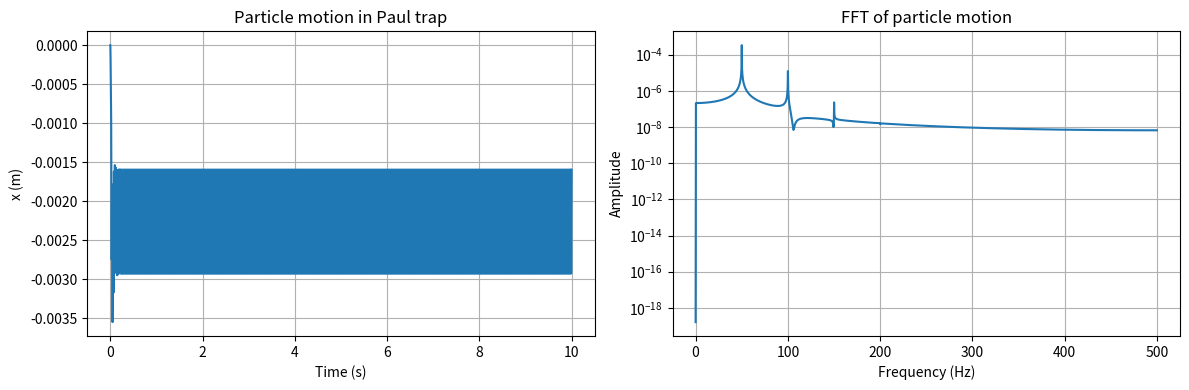

Python code for this plot:
import numpy as np
import matplotlib.pyplot as plt


def trap_solver(m,q,V0,Omega,r0,g,gamma1,gamma2,dt,T,x0,vx0):
    steps = int(T/dt)
    x = np.zeros(steps)
    vx = np.zeros(steps)
    t = np.arange(0, T, dt)
    x[0] = x0
    vx[0] = vx0

    def acceleration(x, vx, t):
        E = V0 * np.cos(Omega * t) * x / r0**2  # E = d(phi)/dx = (V0/r0^2) * x cos(Omega t)
        F = q * E - m * g
        # Nonlinear drag: F_drag = -gamma * |v|^(n-1) * v
        F_drag = -gamma1 * vx - gamma2 * np.abs(vx) * vx
        return (F + F_drag) / m

    for i in range(steps-1):
        # RK4 step
        k1_v = acceleration(x[i], vx[i], t[i]) * dt
        k1_x = vx[i] * dt

        k2_v = acceleration(x[i] + 0.5*k1_x, vx[i] + 0.5*k1_v, t[i] + 0.5*dt) * dt
        k2_x = (vx[i] + 0.5*k1_v) * dt

        k3_v = acceleration(x[i] + 0.5*k2_x, vx[i] + 0.5*k2_v, t[i] + 0.5*dt) * dt
        k3_x = (vx[i] + 0.5*k2_v) * dt

        k4_v = acceleration(x[i] + k3_x, vx[i] + k3_v, t[i] + dt) * dt
        k4_x = (vx[i] + k3_v) * dt

        vx[i+1] = vx[i] + (k1_v + 2*k2_v + 2*k3_v + k4_v)/6
        x[i+1] = x[i] + (k1_x + 2*k2_x + 2*k3_x + k4_x)/6



    # mask = t > T*0.2  #T / 2
    # t = t[mask]
    # x = x[mask]
    # plt.figure(figsize=(8,4))
    # plt.plot(t, x)
    # plt.xlabel('Time (s)')
    # plt.ylabel('x (m)')
    # plt.title('Particle motion in Paul trap with nonlinear drag')
    # plt.grid(True)
    # plt.show()

    # plt.figure(figsize=(10, 6))
    #
    # plt.subplot(2, 1, 1)
    # plt.plot(t, x)
    # plt.xlabel('Time (s)')
    # plt.ylabel('x (m)')
    # plt.title('Particle motion in Paul trap with nonlinear drag')
    # plt.grid(True)
    # plt.show()

    # FFT of the (detrended) signal
    # N = len(x)
    # X = np.fft.rfft(x - np.mean(x))
    # freqs = np.fft.rfftfreq(N, dt)
    # mag = np.abs(X) / N
    #
    # plt.plot(freqs, mag/max(mag),linewidth=4)
    # plt.xlabel('Frequency (Hz)')
    # plt.ylabel('Amplitude')
    # plt.title('FFT of particle motion')
    # plt.grid(True)
    #
    # q_z=2*q/m * V0/r0**2 / Omega**2
    # omega_z=q_z*Omega/np.sqrt(8)
    # x_pred=np.cos(omega_z*t) * (1 - 0.5 * q_z * np.cos(Omega*t))
    # X_pred = np.fft.rfft(x_pred - np.mean(x_pred))
    # mag_pred = np.abs(X_pred) / N
    # plt.plot(freqs, mag_pred / max(mag_pred),alpha=0.5)
    #
    # plt.tight_layout()
    # plt.show()
    return (t,x)

def plot_position(t, x, T_cutoff=0.7):
    plt.figure(figsize=(12, 4))
    ax1 = plt.subplot(1, 2, 1)
    ax1.plot(t, x)
    ax1.set_xlabel('Time (s)')
    ax1.set_ylabel('x (m)')
    ax1.set_title('Particle motion in Paul trap')
    ax1.grid(True)

    mask = t > T * T_cutoff
    t = t[mask]
    x = x[mask]
    ax2 = plt.subplot(1, 2, 2)
    N = len(x)
    X = np.fft.rfft(x - np.mean(x))
    freqs = np.fft.rfftfreq(N, dt)
    mag = np.abs(X) / N
    ax2.plot(freqs, mag)
    ax2.set_xlabel('Frequency (Hz)')
    ax2.set_ylabel('Amplitude')
    ax2.set_title('FFT of particle motion')
    ax2.grid(True)
    plt.yscale('log')
    plt.tight_layout()
    plt.show()


def test_FFT_time_convergence():
    (t,x)=trap_solver(m,q,V0,Omega,r0,g,gamma1,gamma2,dt,T,0.0,0.0)
    plot_position(t, x, T_cutoff=0.9)
    plot_position(t, x, T_cutoff=0.7)
    plot_position(t, x, T_cutoff=0.5)




def test_V0_dependence():
    V0_list=[500,700,1000,1500,2000,2200,2600,3000,4000,4400]
    V0_list=np.array(V0_list)
    x_std_list=[0]*len(V0_list)
    x_avg=[0]*len(V0_list)
    for i,V0_var in enumerate(V0_list):
        (t, x)=trap_solver(m,q,V0_var,Omega,r0,g,gamma1,gamma2,dt,T,0.0,0.0)
        plot_position(t, x)
        x_std_list[i]=np.std(x)
        x_avg[i]=np.mean(x)

    plt.loglog(V0_list,x_std_list,'o-')
    plt.loglog(V0_list,1/V0_list)
    plt.legend(['Simulation','1/V0'])
    plt.xlabel('AC Voltage Amplitude V0')
    plt.ylabel('Position Standard Deviation')
    plt.show()


def test_gamma_dependence():
    gamma_list=gamma1*np.array([0.02,0.05,0.1,0.15,0.3,0.8,1.0,1.5,2.0,3.0,4.0,5.0,6.0,10.0])
    gamma_list=np.array(gamma_list)
    x_std_list=[0]*len(gamma_list)
    x_avg_list=[0]*len(gamma_list)
    for i,gamma_var in enumerate(gamma_list):
        (t, x)=trap_solver(m,q,V0,Omega,r0,g,gamma_var,gamma2,dt,T,0.0,0.0)
        plot_position(t, x)
        x_std_list[i]=np.std(x)
        x_avg_list[i]=np.mean(x)

    plt.loglog(gamma_list,x_std_list,'o-')
#    plt.loglog(gamma_list,gamma_list)

    plt.legend(['Simulation','1/V0'])
    plt.xlabel('Gamma')
    plt.ylabel('Position Standard Deviation')
    plt.tight_layout()
    plt.show()

    plt.plot(gamma_list,x_avg_list,'o-')
    plt.xlabel('Gamma')
    plt.ylabel('Position Average')
    plt.tight_layout()
    plt.show()

#test_gamma_dependence()

# test_V0_dependence()


# Amplitude is linear in g. Obvious from the EOM: g --> 2g means z(t) --> 2z(t) (for the particular solution).
# g_list=g*np.array([0.1,0.3,0.7,0.9,1.0,1.2,1.4,1.7,2.0])
# g_list=np.array(g_list)
# x_std_list=[0]*len(g_list)
# for i,g_var in enumerate(g_list):
#     (t, x)=trap_solver(m,q,V0,Omega,r0,g_var,gamma1,gamma2,dt,T,0.0,0.0)
#     plot_position(t, x)
#     x_std_list[i]=np.std(x)




# plt.plot(V0_list,x_std_list,'o-')
# plt.loglog(g_list,x_std_list,'o-')
# plt.loglog(g_list,g_list)
# plt.xlabel('g')
# plt.ylabel('Position Standard Deviation')
# plt.show()

if __name__ == "__main__":
    q = 1.5e-6  # particle charge
    m = 1.5e-3  # particle mass
    V0 = 3000.0  # amplitude of AC voltage
    Omega = 2 * np.pi * 50  # AC drive frequency (rad/s)
    r0 = 1e-2  # trap size scale
    g = 9.81  # gravitational acceleration

    gamma1 = 0.1  # 2#0.1  # drag coefficient
    gamma2 = 0.0  # 0.1  # nonlinear drag coefficient

    dt = 0.001  # time step (s)
    T = 10.0  # total simulation time (s)

    (t, x) = trap_solver(m, q, V0, Omega, r0, g, gamma1, gamma2, dt, T, 0.0, 0.0)
    plot_position(t, x)
